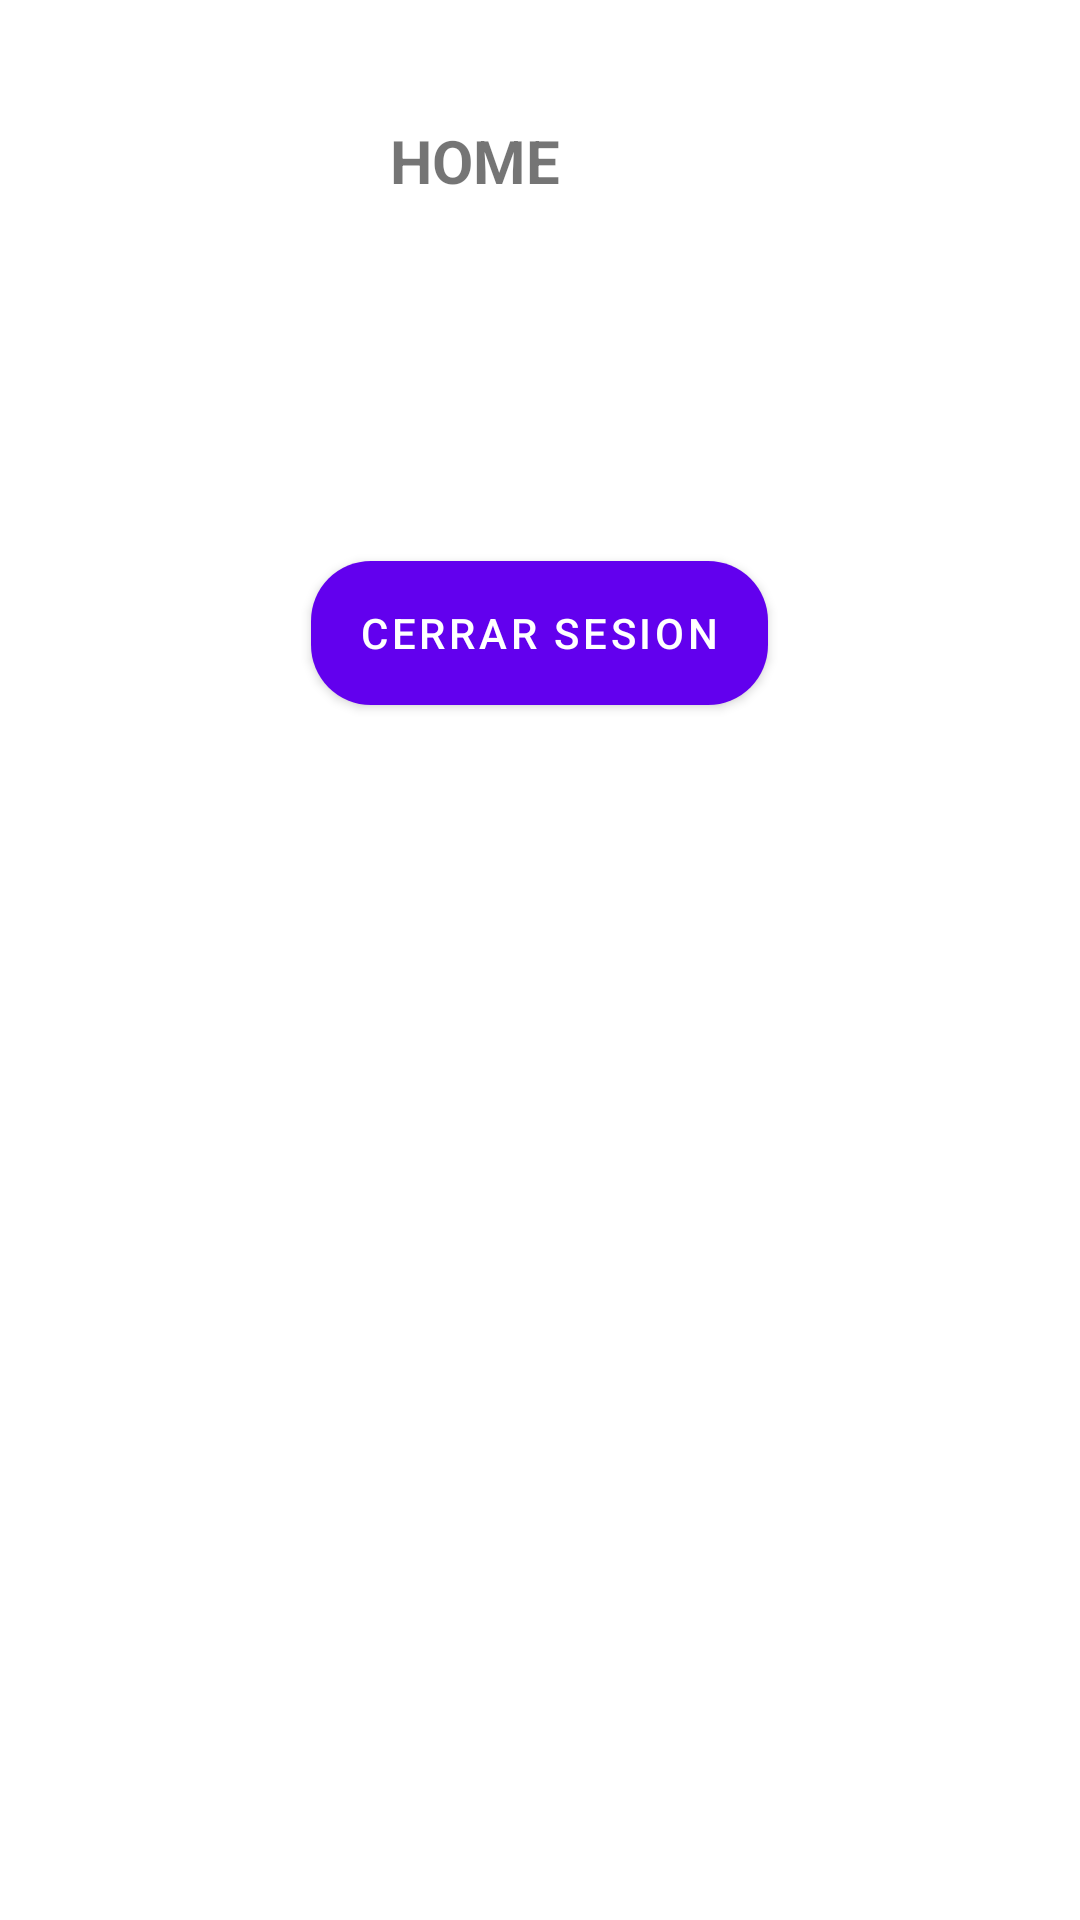

The Android layout XML behind this screen, and the referenced resources:
<!-- AndroidManifest.xml: application theme Theme.Frefigel -->
<!-- res/layout/activity_main.xml -->
<?xml version="1.0" encoding="utf-8"?>
<LinearLayout xmlns:android="http://schemas.android.com/apk/res/android"
    xmlns:app="http://schemas.android.com/apk/res-auto"
    xmlns:tools="http://schemas.android.com/tools"
    android:layout_width="match_parent"
    android:layout_height="match_parent"
    android:orientation="vertical"
    tools:context=".MainActivity">

    <TextView
    android:id="@+id/titleb"
    android:layout_width="wrap_content"
    android:layout_height="wrap_content"
    android:layout_alignParentStart="true"
    android:layout_alignParentEnd="true"
    android:layout_marginStart="130dp"
    android:layout_marginTop="40dp"
    android:layout_marginEnd="107dp"
    android:text="HOME"
    android:textAlignment="center"
    android:textSize="20sp"
    android:textStyle="bold"
    app:layout_constraintEnd_toEndOf="parent"
    app:layout_constraintStart_toStartOf="parent"
    app:layout_constraintTop_toTopOf="parent" />

    <com.google.android.material.button.MaterialButton
        android:id="@+id/button3"
        android:layout_width="wrap_content"
        android:layout_height="wrap_content"
        android:background="@drawable/ic_buttom"
        android:text="Cerrar sesion"
        app:icon="@drawable/ic_logout_24"
        android:layout_marginTop="120dp"
        android:layout_gravity="center"/>
</LinearLayout>
<!-- resources referenced by this layout -->
<resources>
  <!-- drawable ic_buttom (drawable-v24) -->
  <?xml version="1.0" encoding="utf-8"?>
  <shape xmlns:android="http://schemas.android.com/apk/res/android" android:shape="rectangle">
      <gradient
          android:startColor="#FFBB86FC"
          android:endColor="#ff1ad4bd"/>
  
      <corners android:radius= "20dp" />
  </shape>
  <style name="Theme.Frefigel" parent="Theme.MaterialComponents.DayNight.DarkActionBar">
          
          <item name="colorPrimary">@color/purple_500</item>
          <item name="colorPrimaryVariant">@color/purple_700</item>
          <item name="colorOnPrimary">@color/white</item>
          
          <item name="colorSecondary">@color/teal_200</item>
          <item name="colorSecondaryVariant">@color/teal_700</item>
          <item name="colorOnSecondary">@color/black</item>
          
          <item name="android:statusBarColor" tools:targetApi="l">?attr/colorPrimaryVariant</item>
          
      </style>
  <color name="purple_500">#FF6200EE</color>
  <color name="purple_700">#FF3700B3</color>
  <color name="white">#FFFFFFFF</color>
  <color name="teal_200">#FF03DAC5</color>
  <color name="teal_700">#FF018786</color>
  <color name="black">#FF000000</color>
</resources>
